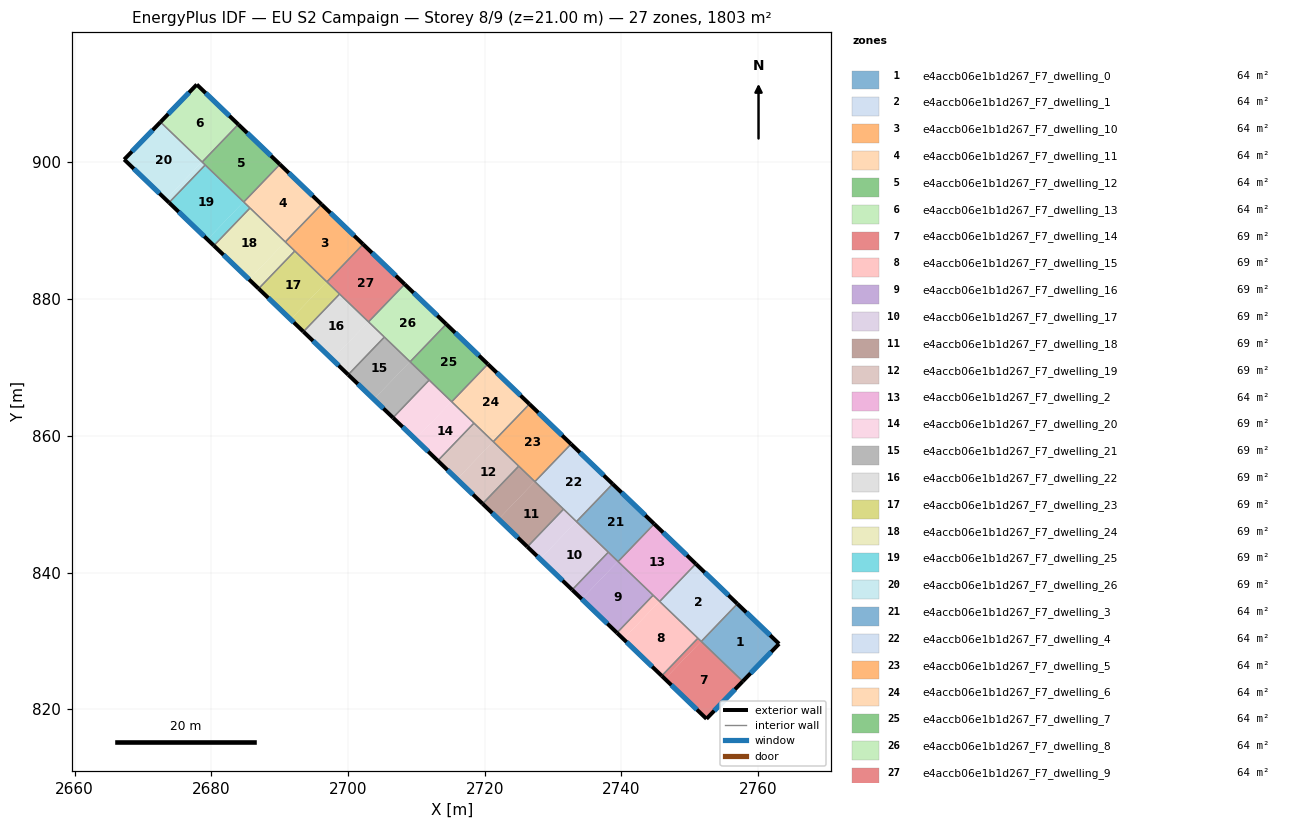
=== STOREY PLAN SPEC (per zone: floor XY polygon, exterior-wall plan segments, windows/doors) ===
zone 1: e4accb06e1b1d267_F7_dwelling_0  (64.4 m²)
  floor: (2763.08, 829.57) (2757.77, 824.08) (2751.69, 829.91) (2756.98, 835.42)
  exterior wall: (2757.77, 824.08) – (2763.08, 829.57)  [7.6 m]
    window: (2758.90, 825.25) – (2761.94, 828.39)  [7.5 m²]
  exterior wall: (2763.08, 829.57) – (2756.98, 835.42)  [8.5 m]
    window: (2761.77, 830.82) – (2758.29, 834.17)  [8.3 m²]
  interior walls: 2
zone 2: e4accb06e1b1d267_F7_dwelling_1  (64.4 m²)
  floor: (2756.98, 835.42) (2751.69, 829.91) (2745.61, 835.76) (2750.90, 841.26)
  exterior wall: (2756.98, 835.42) – (2750.90, 841.26)  [8.4 m]
    window: (2755.68, 836.67) – (2752.20, 840.01)  [8.3 m²]
  interior walls: 4
zone 3: e4accb06e1b1d267_F7_dwelling_10  (64.4 m²)
  floor: (2702.22, 888.02) (2696.93, 882.52) (2690.84, 888.36) (2696.13, 893.87)
  exterior wall: (2702.22, 888.02) – (2696.13, 893.87)  [8.4 m]
    window: (2700.91, 889.27) – (2697.44, 892.62)  [8.3 m²]
  interior walls: 4
zone 4: e4accb06e1b1d267_F7_dwelling_11  (64.4 m²)
  floor: (2696.13, 893.87) (2690.84, 888.36) (2684.76, 894.21) (2690.05, 899.71)
  exterior wall: (2696.13, 893.87) – (2690.05, 899.71)  [8.4 m]
    window: (2694.83, 895.12) – (2691.35, 898.46)  [8.3 m²]
  interior walls: 4
zone 5: e4accb06e1b1d267_F7_dwelling_12  (64.4 m²)
  floor: (2690.05, 899.71) (2684.76, 894.21) (2678.67, 900.05) (2683.96, 905.56)
  exterior wall: (2690.05, 899.71) – (2683.96, 905.56)  [8.4 m]
    window: (2688.74, 900.96) – (2685.27, 904.30)  [8.3 m²]
  interior walls: 4
zone 6: e4accb06e1b1d267_F7_dwelling_13  (64.4 m²)
  floor: (2683.96, 905.56) (2678.67, 900.05) (2672.58, 905.91) (2677.89, 911.39)
  exterior wall: (2677.89, 911.39) – (2672.58, 905.91)  [7.6 m]
    window: (2676.75, 910.22) – (2673.72, 907.08)  [7.5 m²]
  exterior wall: (2683.96, 905.56) – (2677.89, 911.39)  [8.4 m]
    window: (2682.66, 906.81) – (2679.19, 910.14)  [8.3 m²]
  interior walls: 2
zone 7: e4accb06e1b1d267_F7_dwelling_14  (69.4 m²)
  floor: (2757.77, 824.08) (2752.46, 818.60) (2746.38, 824.43) (2751.67, 829.93)
  floor: (2751.67, 829.93) (2746.38, 824.43) (2745.91, 824.88) (2751.20, 830.38)
  exterior wall: (2752.46, 818.60) – (2757.77, 824.08)  [7.6 m]
    window: (2753.59, 819.77) – (2756.63, 822.91)  [7.5 m²]
  exterior wall: (2745.91, 824.88) – (2752.46, 818.60)  [9.1 m]
    window: (2747.31, 823.53) – (2751.05, 819.94)  [8.9 m²]
  interior walls: 3
zone 8: e4accb06e1b1d267_F7_dwelling_15  (69.4 m²)
  floor: (2751.20, 830.38) (2745.91, 824.88) (2740.30, 830.28) (2745.58, 835.78)
  floor: (2745.58, 835.78) (2740.30, 830.28) (2739.36, 831.17) (2744.65, 836.68)
  exterior wall: (2739.36, 831.17) – (2745.91, 824.88)  [9.1 m]
    window: (2740.76, 829.83) – (2744.51, 826.23)  [8.9 m²]
  interior walls: 4
zone 9: e4accb06e1b1d267_F7_dwelling_16  (69.4 m²)
  floor: (2744.65, 836.68) (2739.36, 831.17) (2734.21, 836.12) (2739.50, 841.62)
  floor: (2739.50, 841.62) (2734.21, 836.12) (2732.81, 837.47) (2738.10, 842.97)
  exterior wall: (2732.81, 837.47) – (2739.36, 831.17)  [9.1 m]
    window: (2734.21, 836.12) – (2737.96, 832.52)  [8.9 m²]
  interior walls: 4
zone 10: e4accb06e1b1d267_F7_dwelling_17  (69.4 m²)
  floor: (2738.10, 842.97) (2732.81, 837.47) (2728.13, 841.96) (2733.41, 847.47)
  floor: (2733.41, 847.47) (2728.13, 841.96) (2726.26, 843.76) (2731.54, 849.27)
  exterior wall: (2726.26, 843.76) – (2732.81, 837.47)  [9.1 m]
    window: (2727.66, 842.41) – (2731.40, 838.82)  [8.9 m²]
  interior walls: 4
zone 11: e4accb06e1b1d267_F7_dwelling_18  (69.4 m²)
  floor: (2731.54, 849.27) (2726.26, 843.76) (2722.04, 847.81) (2727.33, 853.31)
  floor: (2727.33, 853.31) (2722.04, 847.81) (2719.70, 850.06) (2724.99, 855.56)
  exterior wall: (2719.70, 850.06) – (2726.26, 843.76)  [9.1 m]
    window: (2721.11, 848.71) – (2724.85, 845.11)  [8.9 m²]
  interior walls: 4
zone 12: e4accb06e1b1d267_F7_dwelling_19  (69.4 m²)
  floor: (2721.24, 859.16) (2715.96, 853.65) (2713.15, 856.35) (2718.44, 861.86)
  floor: (2724.99, 855.56) (2719.70, 850.06) (2715.96, 853.65) (2721.24, 859.16)
  exterior wall: (2713.15, 856.35) – (2719.70, 850.06)  [9.1 m]
    window: (2714.55, 855.00) – (2718.30, 851.41)  [8.9 m²]
  interior walls: 4
zone 13: e4accb06e1b1d267_F7_dwelling_2  (64.4 m²)
  floor: (2750.90, 841.26) (2745.61, 835.76) (2739.52, 841.60) (2744.81, 847.11)
  exterior wall: (2750.90, 841.26) – (2744.81, 847.11)  [8.4 m]
    window: (2749.59, 842.52) – (2746.11, 845.86)  [8.3 m²]
  interior walls: 4
zone 14: e4accb06e1b1d267_F7_dwelling_20  (69.4 m²)
  floor: (2718.44, 861.86) (2713.15, 856.35) (2709.87, 859.50) (2715.16, 865.00)
  floor: (2715.16, 865.00) (2709.87, 859.50) (2706.60, 862.64) (2711.88, 868.15)
  exterior wall: (2706.60, 862.64) – (2713.15, 856.35)  [9.1 m]
    window: (2708.00, 861.30) – (2711.75, 857.70)  [8.9 m²]
  interior walls: 4
zone 15: e4accb06e1b1d267_F7_dwelling_21  (69.4 m²)
  floor: (2711.88, 868.15) (2706.60, 862.64) (2703.79, 865.34) (2709.08, 870.85)
  floor: (2709.08, 870.85) (2703.79, 865.34) (2700.04, 868.94) (2705.33, 874.44)
  exterior wall: (2700.04, 868.94) – (2706.60, 862.64)  [9.1 m]
    window: (2701.45, 867.59) – (2705.19, 863.99)  [8.9 m²]
  interior walls: 4
zone 16: e4accb06e1b1d267_F7_dwelling_22  (69.4 m²)
  floor: (2705.33, 874.44) (2700.04, 868.94) (2697.70, 871.19) (2702.99, 876.69)
  floor: (2702.99, 876.69) (2697.70, 871.19) (2693.49, 875.23) (2698.78, 880.74)
  exterior wall: (2693.49, 875.23) – (2700.04, 868.94)  [9.1 m]
    window: (2694.89, 873.88) – (2698.64, 870.29)  [8.9 m²]
  interior walls: 4
zone 17: e4accb06e1b1d267_F7_dwelling_23  (69.4 m²)
  floor: (2696.91, 882.54) (2691.62, 877.03) (2686.94, 881.53) (2692.23, 887.03)
  floor: (2698.78, 880.74) (2693.49, 875.23) (2691.62, 877.03) (2696.91, 882.54)
  exterior wall: (2686.94, 881.53) – (2693.49, 875.23)  [9.1 m]
    window: (2688.34, 880.18) – (2692.09, 876.58)  [8.9 m²]
  interior walls: 4
zone 18: e4accb06e1b1d267_F7_dwelling_24  (69.4 m²)
  floor: (2690.82, 888.38) (2685.53, 882.88) (2680.39, 887.82) (2685.67, 893.33)
  floor: (2692.23, 887.03) (2686.94, 881.53) (2685.53, 882.88) (2690.82, 888.38) (2690.83, 888.37)
  exterior wall: (2680.39, 887.82) – (2686.94, 881.53)  [9.1 m]
    window: (2681.79, 886.47) – (2685.53, 882.88)  [8.9 m²]
  interior walls: 4
zone 19: e4accb06e1b1d267_F7_dwelling_25  (69.4 m²)
  floor: (2685.67, 893.33) (2680.39, 887.82) (2679.45, 888.72) (2684.74, 894.23)
  floor: (2684.74, 894.23) (2679.45, 888.72) (2673.83, 894.12) (2679.12, 899.62)
  exterior wall: (2673.83, 894.12) – (2680.39, 887.82)  [9.1 m]
    window: (2675.24, 892.77) – (2678.98, 889.17)  [8.9 m²]
  interior walls: 4
zone 20: e4accb06e1b1d267_F7_dwelling_26  (69.4 m²)
  floor: (2679.12, 899.62) (2673.83, 894.12) (2673.36, 894.57) (2678.65, 900.07)
  floor: (2678.65, 900.07) (2673.36, 894.57) (2667.27, 900.42) (2672.58, 905.91)
  exterior wall: (2667.27, 900.42) – (2673.83, 894.12)  [9.1 m]
    window: (2668.67, 899.07) – (2672.43, 895.47)  [8.9 m²]
  exterior wall: (2672.58, 905.91) – (2667.27, 900.42)  [7.6 m]
    window: (2671.44, 904.73) – (2668.41, 901.60)  [7.5 m²]
  interior walls: 3
zone 21: e4accb06e1b1d267_F7_dwelling_3  (64.4 m²)
  floor: (2744.81, 847.11) (2739.52, 841.60) (2733.44, 847.45) (2738.73, 852.95)
  exterior wall: (2744.81, 847.11) – (2738.73, 852.95)  [8.4 m]
    window: (2743.51, 848.36) – (2740.03, 851.70)  [8.3 m²]
  interior walls: 4
zone 22: e4accb06e1b1d267_F7_dwelling_4  (64.4 m²)
  floor: (2738.73, 852.95) (2733.44, 847.45) (2727.35, 853.29) (2732.64, 858.80)
  exterior wall: (2738.73, 852.95) – (2732.64, 858.80)  [8.4 m]
    window: (2737.42, 854.21) – (2733.94, 857.55)  [8.3 m²]
  interior walls: 4
zone 23: e4accb06e1b1d267_F7_dwelling_5  (64.4 m²)
  floor: (2732.64, 858.80) (2727.35, 853.29) (2721.27, 859.14) (2726.56, 864.64)
  exterior wall: (2732.64, 858.80) – (2726.56, 864.64)  [8.4 m]
    window: (2731.34, 860.05) – (2727.86, 863.39)  [8.3 m²]
  interior walls: 4
zone 24: e4accb06e1b1d267_F7_dwelling_6  (64.4 m²)
  floor: (2726.56, 864.64) (2721.27, 859.14) (2715.18, 864.98) (2720.47, 870.49)
  exterior wall: (2726.56, 864.64) – (2720.47, 870.49)  [8.4 m]
    window: (2725.25, 865.90) – (2721.78, 869.24)  [8.3 m²]
  interior walls: 4
zone 25: e4accb06e1b1d267_F7_dwelling_7  (64.4 m²)
  floor: (2720.47, 870.49) (2715.18, 864.98) (2709.10, 870.83) (2714.39, 876.33)
  exterior wall: (2720.47, 870.49) – (2714.39, 876.33)  [8.4 m]
    window: (2719.17, 871.74) – (2715.69, 875.08)  [8.3 m²]
  interior walls: 4
zone 26: e4accb06e1b1d267_F7_dwelling_8  (64.4 m²)
  floor: (2714.39, 876.33) (2709.10, 870.83) (2703.01, 876.67) (2708.30, 882.18)
  exterior wall: (2714.39, 876.33) – (2708.30, 882.18)  [8.4 m]
    window: (2713.08, 877.58) – (2709.61, 880.93)  [8.3 m²]
  interior walls: 4
zone 27: e4accb06e1b1d267_F7_dwelling_9  (64.4 m²)
  floor: (2708.30, 882.18) (2703.01, 876.67) (2696.93, 882.52) (2702.22, 888.02)
  exterior wall: (2708.30, 882.18) – (2702.22, 888.02)  [8.4 m]
    window: (2707.00, 883.43) – (2703.52, 886.77)  [8.3 m²]
  interior walls: 4

=== DERIVED (storey summary) ===
Building: EU S2 Campaign
Storey: 8 of 9  (floor level z = 21.00 m)
Storey gross floor area: 1803.5 m²
Zones on this storey: 27
  - e4accb06e1b1d267_F7_dwelling_0: floor 64.4 m²; exterior wall 16.1 m (48.3 m²); 2 window(s) 15.8 m²; WWR 32.7%
  - e4accb06e1b1d267_F7_dwelling_1: floor 64.4 m²; exterior wall 8.4 m (25.3 m²); 1 window(s) 8.3 m²; WWR 32.7%
  - e4accb06e1b1d267_F7_dwelling_10: floor 64.4 m²; exterior wall 8.4 m (25.3 m²); 1 window(s) 8.3 m²; WWR 32.7%
  - e4accb06e1b1d267_F7_dwelling_11: floor 64.4 m²; exterior wall 8.4 m (25.3 m²); 1 window(s) 8.3 m²; WWR 32.7%
  - e4accb06e1b1d267_F7_dwelling_12: floor 64.4 m²; exterior wall 8.4 m (25.3 m²); 1 window(s) 8.3 m²; WWR 32.7%
  - e4accb06e1b1d267_F7_dwelling_13: floor 64.4 m²; exterior wall 16.1 m (48.2 m²); 2 window(s) 15.7 m²; WWR 32.7%
  - e4accb06e1b1d267_F7_dwelling_14: floor 69.4 m²; exterior wall 16.7 m (50.1 m²); 2 window(s) 16.4 m²; WWR 32.7%
  - e4accb06e1b1d267_F7_dwelling_15: floor 69.4 m²; exterior wall 9.1 m (27.3 m²); 1 window(s) 8.9 m²; WWR 32.7%
  - e4accb06e1b1d267_F7_dwelling_16: floor 69.4 m²; exterior wall 9.1 m (27.3 m²); 1 window(s) 8.9 m²; WWR 32.7%
  - e4accb06e1b1d267_F7_dwelling_17: floor 69.4 m²; exterior wall 9.1 m (27.3 m²); 1 window(s) 8.9 m²; WWR 32.7%
  - e4accb06e1b1d267_F7_dwelling_18: floor 69.4 m²; exterior wall 9.1 m (27.3 m²); 1 window(s) 8.9 m²; WWR 32.7%
  - e4accb06e1b1d267_F7_dwelling_19: floor 69.4 m²; exterior wall 9.1 m (27.3 m²); 1 window(s) 8.9 m²; WWR 32.7%
  - e4accb06e1b1d267_F7_dwelling_2: floor 64.4 m²; exterior wall 8.4 m (25.3 m²); 1 window(s) 8.3 m²; WWR 32.7%
  - e4accb06e1b1d267_F7_dwelling_20: floor 69.4 m²; exterior wall 9.1 m (27.3 m²); 1 window(s) 8.9 m²; WWR 32.7%
  - e4accb06e1b1d267_F7_dwelling_21: floor 69.4 m²; exterior wall 9.1 m (27.3 m²); 1 window(s) 8.9 m²; WWR 32.7%
  - e4accb06e1b1d267_F7_dwelling_22: floor 69.4 m²; exterior wall 9.1 m (27.3 m²); 1 window(s) 8.9 m²; WWR 32.7%
  - e4accb06e1b1d267_F7_dwelling_23: floor 69.4 m²; exterior wall 9.1 m (27.3 m²); 1 window(s) 8.9 m²; WWR 32.7%
  - e4accb06e1b1d267_F7_dwelling_24: floor 69.4 m²; exterior wall 9.1 m (27.3 m²); 1 window(s) 8.9 m²; WWR 32.7%
  - e4accb06e1b1d267_F7_dwelling_25: floor 69.4 m²; exterior wall 9.1 m (27.3 m²); 1 window(s) 8.9 m²; WWR 32.7%
  - e4accb06e1b1d267_F7_dwelling_26: floor 69.4 m²; exterior wall 16.7 m (50.2 m²); 2 window(s) 16.4 m²; WWR 32.7%
  - e4accb06e1b1d267_F7_dwelling_3: floor 64.4 m²; exterior wall 8.4 m (25.3 m²); 1 window(s) 8.3 m²; WWR 32.7%
  - e4accb06e1b1d267_F7_dwelling_4: floor 64.4 m²; exterior wall 8.4 m (25.3 m²); 1 window(s) 8.3 m²; WWR 32.7%
  - e4accb06e1b1d267_F7_dwelling_5: floor 64.4 m²; exterior wall 8.4 m (25.3 m²); 1 window(s) 8.3 m²; WWR 32.7%
  - e4accb06e1b1d267_F7_dwelling_6: floor 64.4 m²; exterior wall 8.4 m (25.3 m²); 1 window(s) 8.3 m²; WWR 32.7%
  - e4accb06e1b1d267_F7_dwelling_7: floor 64.4 m²; exterior wall 8.4 m (25.3 m²); 1 window(s) 8.3 m²; WWR 32.7%
  - e4accb06e1b1d267_F7_dwelling_8: floor 64.4 m²; exterior wall 8.4 m (25.3 m²); 1 window(s) 8.3 m²; WWR 32.7%
  - e4accb06e1b1d267_F7_dwelling_9: floor 64.4 m²; exterior wall 8.4 m (25.3 m²); 1 window(s) 8.3 m²; WWR 32.7%
Zone adjacency (shared interzone walls):
  - e4accb06e1b1d267_F7_dwelling_0 ↔ e4accb06e1b1d267_F7_dwelling_1
  - e4accb06e1b1d267_F7_dwelling_0 ↔ e4accb06e1b1d267_F7_dwelling_14
  - e4accb06e1b1d267_F7_dwelling_1 ↔ e4accb06e1b1d267_F7_dwelling_14
  - e4accb06e1b1d267_F7_dwelling_1 ↔ e4accb06e1b1d267_F7_dwelling_15
  - e4accb06e1b1d267_F7_dwelling_1 ↔ e4accb06e1b1d267_F7_dwelling_2
  - e4accb06e1b1d267_F7_dwelling_10 ↔ e4accb06e1b1d267_F7_dwelling_11
  - e4accb06e1b1d267_F7_dwelling_10 ↔ e4accb06e1b1d267_F7_dwelling_23
  - e4accb06e1b1d267_F7_dwelling_10 ↔ e4accb06e1b1d267_F7_dwelling_24
  - e4accb06e1b1d267_F7_dwelling_10 ↔ e4accb06e1b1d267_F7_dwelling_9
  - e4accb06e1b1d267_F7_dwelling_11 ↔ e4accb06e1b1d267_F7_dwelling_12
  - e4accb06e1b1d267_F7_dwelling_11 ↔ e4accb06e1b1d267_F7_dwelling_24
  - e4accb06e1b1d267_F7_dwelling_11 ↔ e4accb06e1b1d267_F7_dwelling_25
  - e4accb06e1b1d267_F7_dwelling_12 ↔ e4accb06e1b1d267_F7_dwelling_13
  - e4accb06e1b1d267_F7_dwelling_12 ↔ e4accb06e1b1d267_F7_dwelling_25
  - e4accb06e1b1d267_F7_dwelling_12 ↔ e4accb06e1b1d267_F7_dwelling_26
  - e4accb06e1b1d267_F7_dwelling_13 ↔ e4accb06e1b1d267_F7_dwelling_26
  - e4accb06e1b1d267_F7_dwelling_14 ↔ e4accb06e1b1d267_F7_dwelling_15
  - e4accb06e1b1d267_F7_dwelling_15 ↔ e4accb06e1b1d267_F7_dwelling_16
  - e4accb06e1b1d267_F7_dwelling_15 ↔ e4accb06e1b1d267_F7_dwelling_2
  - e4accb06e1b1d267_F7_dwelling_16 ↔ e4accb06e1b1d267_F7_dwelling_17
  - e4accb06e1b1d267_F7_dwelling_16 ↔ e4accb06e1b1d267_F7_dwelling_2
  - e4accb06e1b1d267_F7_dwelling_16 ↔ e4accb06e1b1d267_F7_dwelling_3
  - e4accb06e1b1d267_F7_dwelling_17 ↔ e4accb06e1b1d267_F7_dwelling_18
  - e4accb06e1b1d267_F7_dwelling_17 ↔ e4accb06e1b1d267_F7_dwelling_3
  - e4accb06e1b1d267_F7_dwelling_17 ↔ e4accb06e1b1d267_F7_dwelling_4
  - e4accb06e1b1d267_F7_dwelling_18 ↔ e4accb06e1b1d267_F7_dwelling_19
  - e4accb06e1b1d267_F7_dwelling_18 ↔ e4accb06e1b1d267_F7_dwelling_4
  - e4accb06e1b1d267_F7_dwelling_18 ↔ e4accb06e1b1d267_F7_dwelling_5
  - e4accb06e1b1d267_F7_dwelling_19 ↔ e4accb06e1b1d267_F7_dwelling_20
  - e4accb06e1b1d267_F7_dwelling_19 ↔ e4accb06e1b1d267_F7_dwelling_5
  - e4accb06e1b1d267_F7_dwelling_19 ↔ e4accb06e1b1d267_F7_dwelling_6
  - e4accb06e1b1d267_F7_dwelling_2 ↔ e4accb06e1b1d267_F7_dwelling_3
  - e4accb06e1b1d267_F7_dwelling_20 ↔ e4accb06e1b1d267_F7_dwelling_21
  - e4accb06e1b1d267_F7_dwelling_20 ↔ e4accb06e1b1d267_F7_dwelling_6
  - e4accb06e1b1d267_F7_dwelling_20 ↔ e4accb06e1b1d267_F7_dwelling_7
  - e4accb06e1b1d267_F7_dwelling_21 ↔ e4accb06e1b1d267_F7_dwelling_22
  - e4accb06e1b1d267_F7_dwelling_21 ↔ e4accb06e1b1d267_F7_dwelling_7
  - e4accb06e1b1d267_F7_dwelling_21 ↔ e4accb06e1b1d267_F7_dwelling_8
  - e4accb06e1b1d267_F7_dwelling_22 ↔ e4accb06e1b1d267_F7_dwelling_23
  - e4accb06e1b1d267_F7_dwelling_22 ↔ e4accb06e1b1d267_F7_dwelling_8
  - e4accb06e1b1d267_F7_dwelling_22 ↔ e4accb06e1b1d267_F7_dwelling_9
  - e4accb06e1b1d267_F7_dwelling_23 ↔ e4accb06e1b1d267_F7_dwelling_24
  - e4accb06e1b1d267_F7_dwelling_23 ↔ e4accb06e1b1d267_F7_dwelling_9
  - e4accb06e1b1d267_F7_dwelling_24 ↔ e4accb06e1b1d267_F7_dwelling_25
  - e4accb06e1b1d267_F7_dwelling_25 ↔ e4accb06e1b1d267_F7_dwelling_26
  - e4accb06e1b1d267_F7_dwelling_3 ↔ e4accb06e1b1d267_F7_dwelling_4
  - e4accb06e1b1d267_F7_dwelling_4 ↔ e4accb06e1b1d267_F7_dwelling_5
  - e4accb06e1b1d267_F7_dwelling_5 ↔ e4accb06e1b1d267_F7_dwelling_6
  - e4accb06e1b1d267_F7_dwelling_6 ↔ e4accb06e1b1d267_F7_dwelling_7
  - e4accb06e1b1d267_F7_dwelling_7 ↔ e4accb06e1b1d267_F7_dwelling_8
  - e4accb06e1b1d267_F7_dwelling_8 ↔ e4accb06e1b1d267_F7_dwelling_9